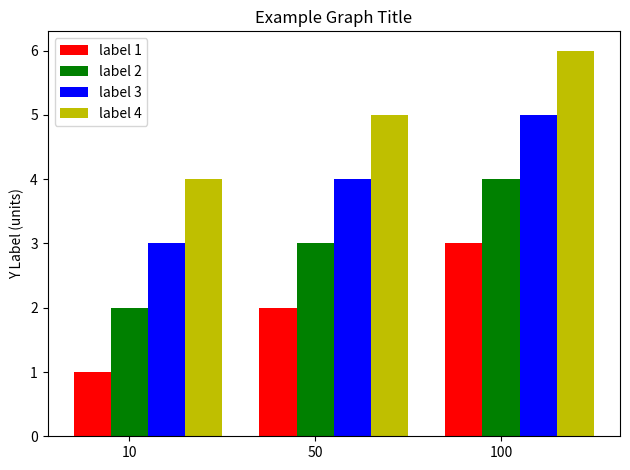

This figure's Python source:
#!/usr/bin/python

import sys

import numpy as np
import matplotlib.pyplot as plt

def plot_multiline_graph(entries=3601, lines=[], labels=[], title="", xlabel="", ylabel="", plotLegend=True):
    """ Plots line chart of metrics over time """
    for i in range(len(lines)):
        plt.plot([e for e in range(entries)], lines[i], label=labels[i])

    plt.ylabel(ylabel)
    plt.xlabel(xlabel)
    plt.title(title)

    if plotLegend:
        legend = plt.legend(loc='lower right', shadow=True)

    plt.show()

def plot_multibar_chart(bars, labels, title, xlabel, ylabel):
    """ Plots bar chart with multiple bars """

    index = np.arange(len(bars[0]))
    fig, ax = plt.subplots()
    bar_width = .2

    colors = ['r', 'g', 'b', 'y']

    # Go through sublists to generate rectangles:
    for b in range(len(bars)):
        plt.bar(index + b*bar_width,
                tuple(bars[b]),
                bar_width,
                color = colors[b],
                label = labels[b])

    #plt.xlabel('Group')
    #plt.ylabel('Scores')
    #plt.title('Scores by group and gender')

    ax.set_ylabel(ylabel)
    ax.set_title(title)
    ax.set_xticks(index+bar_width)
    ax.set_xticklabels(('10', '50', '100'))
    plt.legend(loc='upper left')

    plt.tight_layout()
    plt.show()

def example_line_plot():
    """ An example multi-line graph with randomly generated values """
    # Labels and Legend
    xlabel = "X Label (units)"
    ylabel = "Y Label (units)"
    title = "Example Graph Title"
    doLegend = True

    lines = [range(low,low+10) for low in range(3)]
    labels = ["label " + str(n) for n in range(3)]
    entryN = len(lines[0])

    plot_multiline_graph(entries=entryN, lines=lines, labels=labels, title=title, xlabel=xlabel, ylabel=ylabel, plotLegend=doLegend)

def example_bar_chart():
    """ An example bar chart with randomly generated values """
    xlabel = "X Label (units)"
    ylabel = "Y Label (units)"
    titlex = "Example Graph Title"
    doLegend = True

    bar_data = [(1,2,3),(2,3,4),(3,4,5),(4,5,6)]
    labels = ["label 1", "label 2", "label 3", "label 4"]
    plot_multibar_chart(bar_data, labels, titlex, xlabel, ylabel)

if __name__ == "__main__":
    example_bar_chart()
